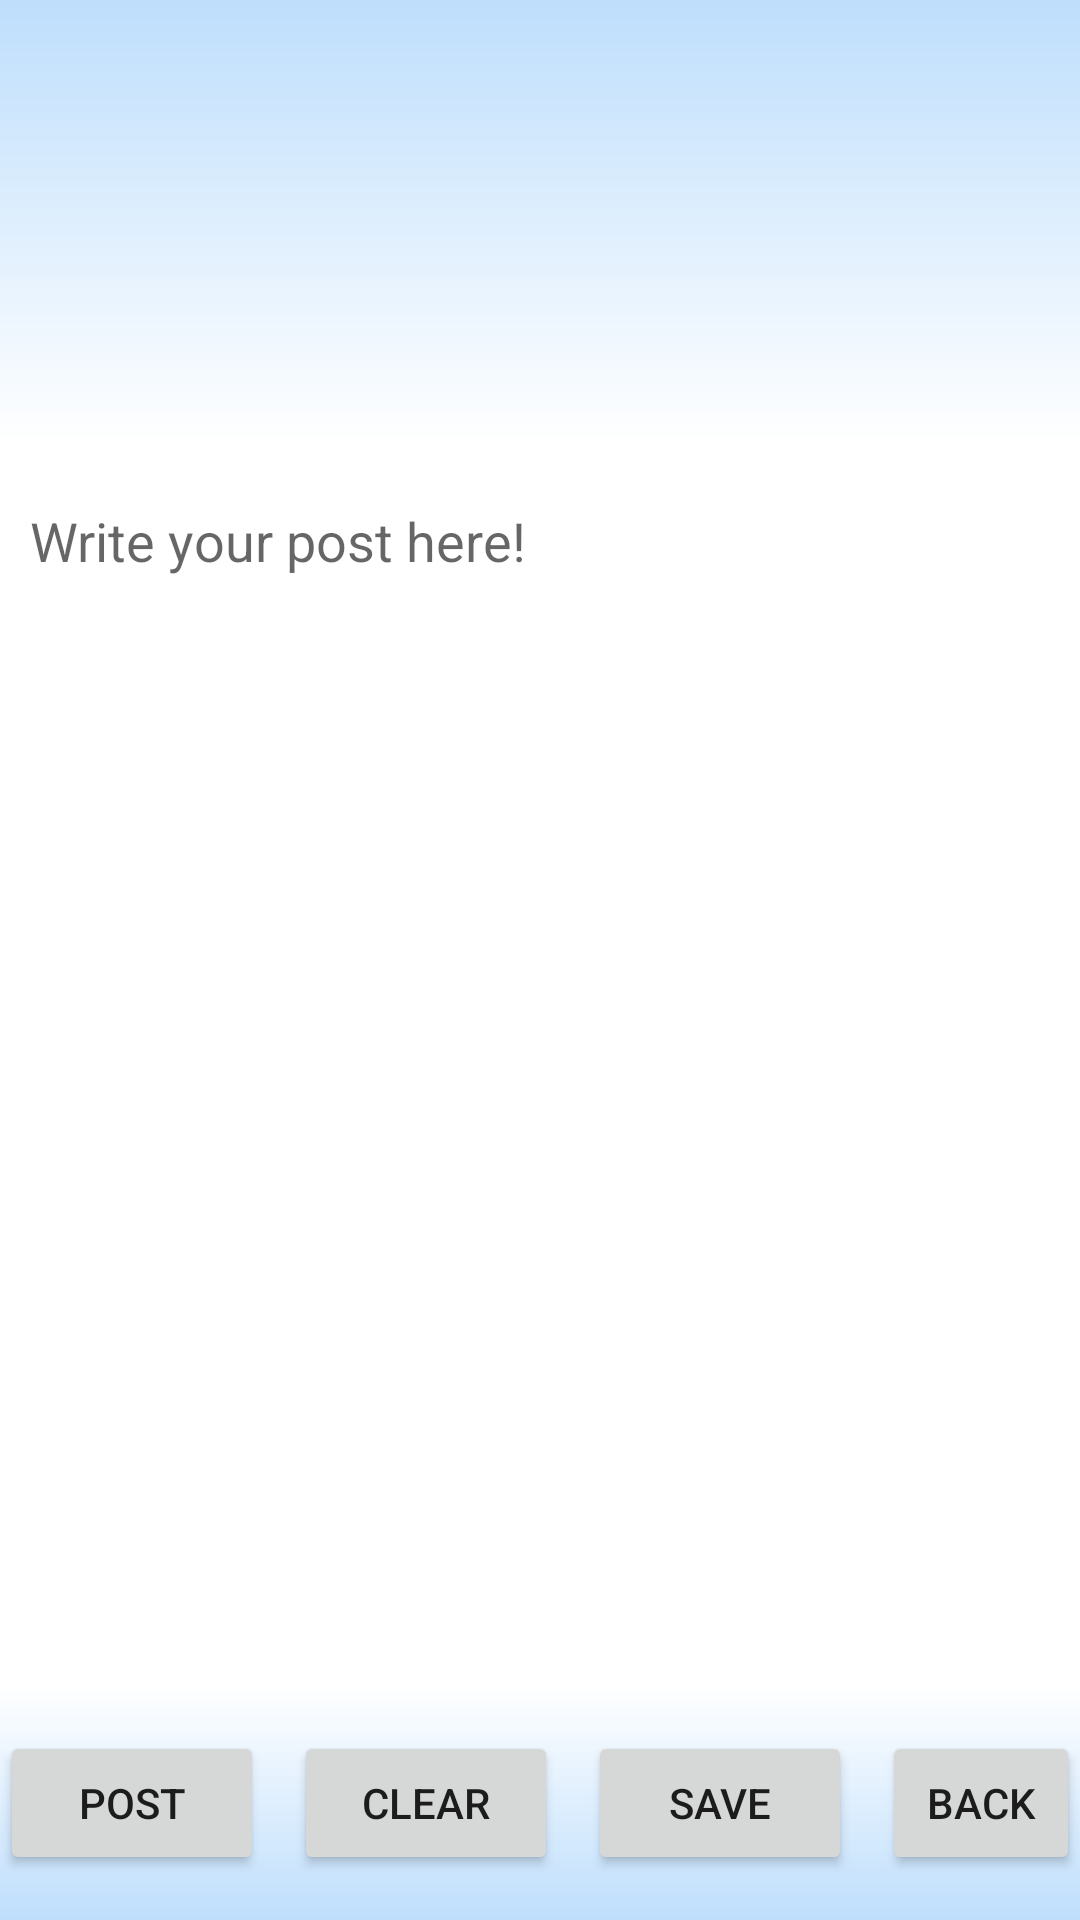

This screen was rendered from an Android layout file. Write that file and the resources it references.
<!-- AndroidManifest.xml: application theme Theme.Skieg -->
<!-- res/layout/post_page_activity.xml -->
<?xml version="1.0" encoding="utf-8"?>
<LinearLayout xmlns:android="http://schemas.android.com/apk/res/android"
    android:layout_width="match_parent"
    android:layout_height="match_parent"
    android:background="@drawable/gradient_drawable_reverse"
    android:weightSum="100"
    android:orientation="vertical"
    >

    <LinearLayout
        android:layout_width="match_parent"
        android:layout_height="0sp"
        android:layout_weight="25"
        android:background="@drawable/gradient_drawable_reverse">


    </LinearLayout>

    <ScrollView
        android:layout_width="match_parent"
        android:layout_height="0sp"
        android:layout_weight="70"
        android:background="@color/white"


        >
        <EditText
            android:id="@+id/postContent"
            android:layout_width="match_parent"
            android:layout_height="match_parent"
            android:background="@android:color/transparent"
           android:layout_marginTop="20sp"
            android:hint="Write your post here!"
            android:layout_marginLeft="10sp"
            android:layout_marginRight="10sp"

            />
    </ScrollView>

    <LinearLayout
        android:layout_width="match_parent"
        android:layout_height="wrap_content"
        android:layout_weight="5"
        android:orientation="horizontal"
        android:weightSum="100"
        android:layout_gravity="center"
        android:gravity="center"
        android:background="@drawable/gradient_drawable">

        <Button
            android:id="@+id/post"
            android:layout_width="wrap_content"
            android:layout_height="wrap_content"
            android:text="Post"
            android:onClick="post"
            android:layout_marginRight="10sp"/>

        <Button
            android:layout_width="wrap_content"
            android:layout_height="wrap_content"
            android:text="Clear"
            android:layout_marginRight="10sp"/>
        <Button
            android:layout_width="wrap_content"
            android:layout_height="wrap_content"
            android:text="Save"

            android:layout_marginRight="10sp"/>
        <Button
            android:layout_width="wrap_content"
            android:layout_height="wrap_content"
            android:text="Back"
            android:onClick="back" />
    </LinearLayout>





</LinearLayout>
<!-- resources referenced by this layout -->
<resources>
  <color name="white">#FFFFFFFF</color>
  <!-- drawable gradient_drawable (drawable) -->
  <?xml version="1.0" encoding="utf-8"?>
  <shape
      android:shape = "rectangle"
      xmlns:android="http://schemas.android.com/apk/res/android">
      <gradient
          android:type = "linear"
          android:angle = "90"
          android:startColor = "#BEDEFC"
          android:endColor = "#FFFFFF" />
  
  </shape>
  <!-- drawable gradient_drawable_reverse (drawable) -->
  <?xml version="1.0" encoding="utf-8"?>
  <shape
      android:shape = "rectangle"
      xmlns:android="http://schemas.android.com/apk/res/android">
      <gradient
          android:type = "linear"
          android:angle = "270"
          android:startColor = "#BEDEFC"
          android:endColor = "#FFFFFF" />
  
  </shape>
  <style name="Theme.Skieg" parent="Theme.MaterialComponents.DayNight.NoActionBar">
          
          <item name="colorPrimary">#002B4F</item>
          <item name="colorPrimaryVariant">#002B4F</item>
          <item name="colorOnPrimary">@color/white</item>
          
          <item name="colorSecondary">#7599BA</item>
          <item name="colorSecondaryVariant">#7599BA</item>
          <item name="colorOnSecondary">@color/black</item>
          
          <item name="android:statusBarColor" tools:targetApi="l">?attr/colorPrimaryVariant</item>
          
      </style>
  <color name="black">#FF000000</color>
</resources>
